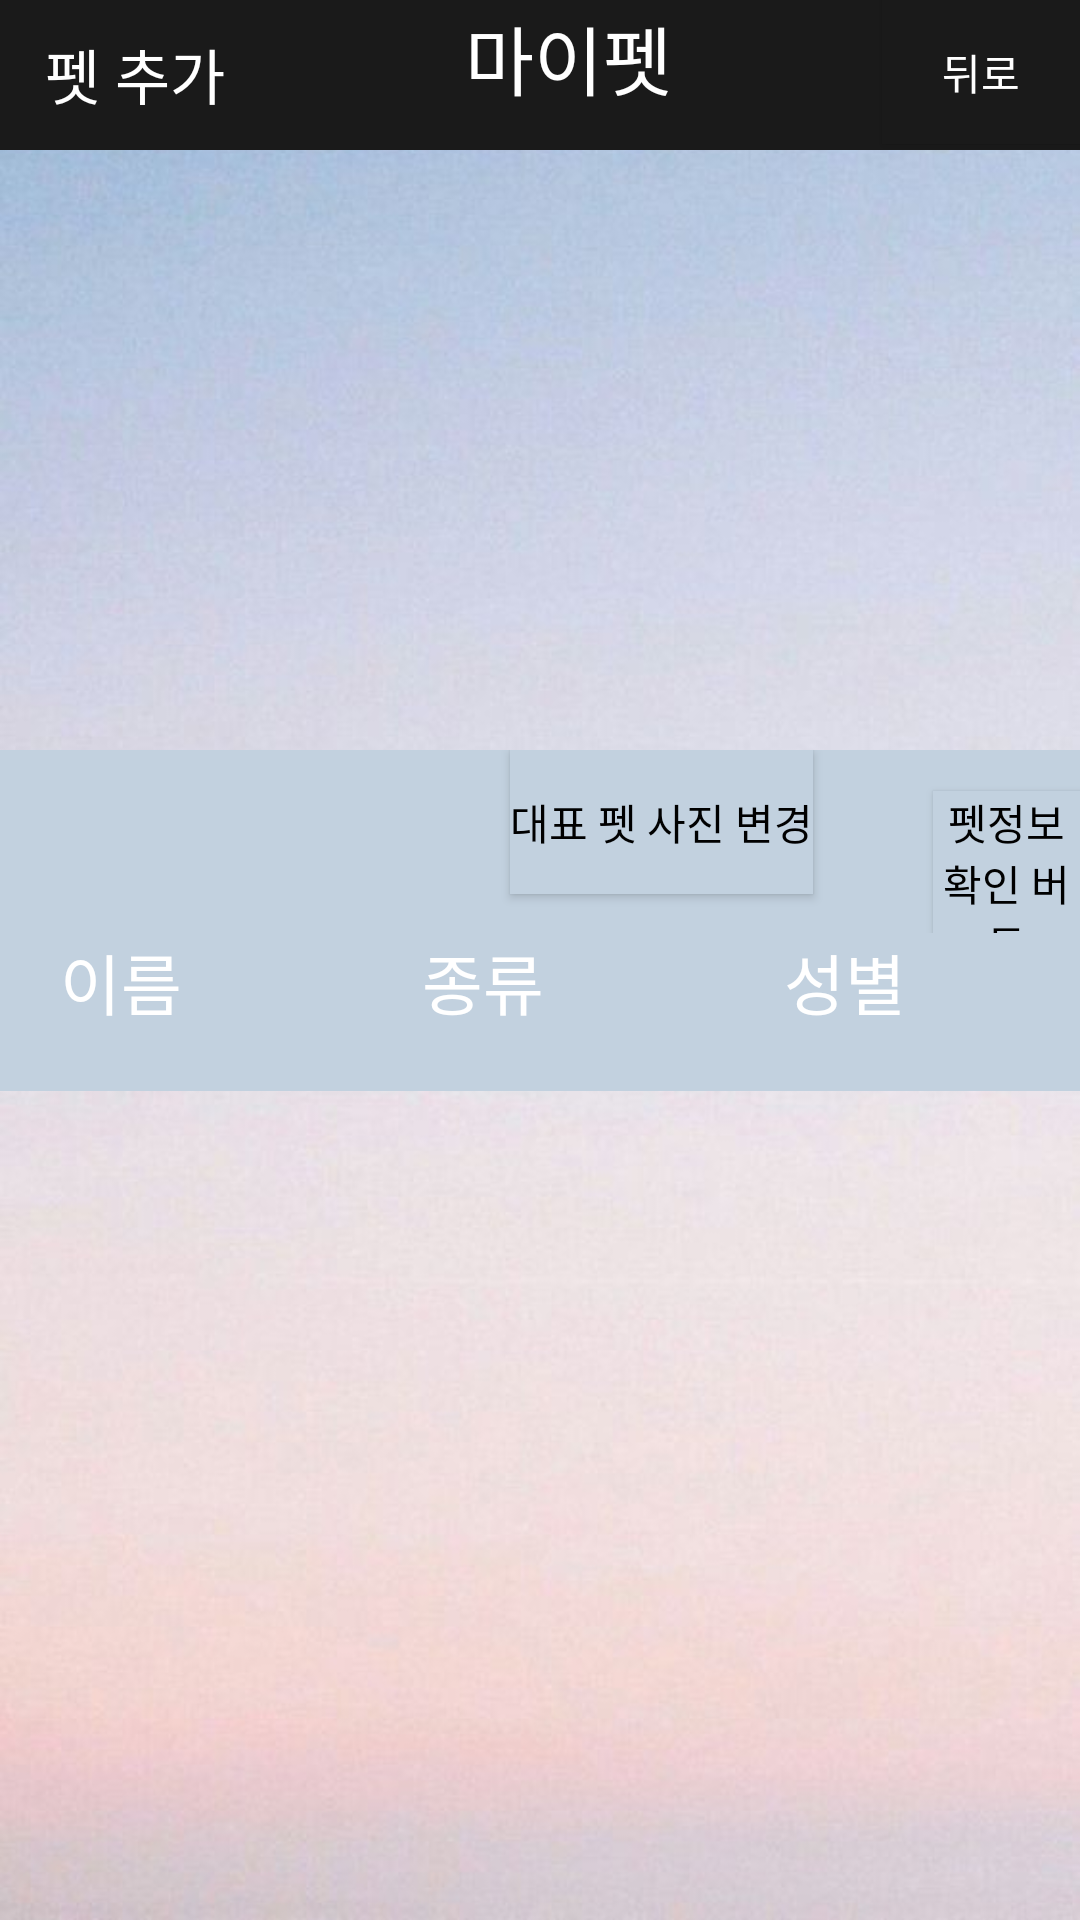

Here is an Android app screen rendered from its layout file. Give the layout XML and the strings, colors and styles it references.
<!-- AndroidManifest.xml: application theme AppTheme -->
<!-- res/layout/my_petinfo.xml -->
<?xml version="1.0" encoding="utf-8"?>

<LinearLayout xmlns:android="http://schemas.android.com/apk/res/android"

    android:orientation="vertical" android:layout_width="match_parent"
    android:layout_height="match_parent"
    android:background="@drawable/bg_4">
    <LinearLayout
        android:layout_width="match_parent"
        android:layout_height="wrap_content"
        android:background="#1A1A1A"
        android:orientation="horizontal">
        <LinearLayout
            android:id="@+id/add_pet"
            android:clickable="true"
            android:layout_width="wrap_content"
            android:layout_height="50dp"
            android:orientation="horizontal">
        <ImageView
            android:layout_marginLeft="10dp"
            android:layout_marginTop="13dp"
            android:layout_width="wrap_content"
            android:layout_height="wrap_content"
            android:src="@drawable/add2"/>
        <TextView
            android:layout_marginLeft="5dp"
            android:layout_width="wrap_content"
            android:layout_height="wrap_content"
            android:text="펫 추가"
            android:layout_marginTop="10dp"
            android:textSize="20sp"
            android:textColor="#FFFFFF"/>
        </LinearLayout>

        <TextView
            android:layout_marginLeft="80dp"
            android:layout_width="wrap_content"
            android:layout_height="wrap_content"
            android:text="마이펫"
            android:textSize="25sp"
            android:textColor="#FFFFFF"
            android:background="#1A1A1A"/>
        <Button
            android:id="@+id/back_mypet_home"
            android:layout_width="wrap_content"
            android:layout_height="wrap_content"
            android:text="뒤로"
            android:layout_marginLeft="70dp"
            android:background="#1A1A1A"
            android:textColor="#FFFFFF"/>
    </LinearLayout>

    <LinearLayout
        android:layout_width="match_parent"
        android:layout_height="200dp"
        android:orientation="horizontal">
        <LinearLayout

            android:layout_marginLeft="85dp"
            android:layout_width="250dp"
            android:layout_height="match_parent"
            android:orientation="horizontal"
            >
            <ImageView
                android:id="@+id/click_profile"
                android:layout_width="match_parent"
                android:layout_height="match_parent"
                android:src="@drawable/dogcat_2"
                />



        </LinearLayout>



    </LinearLayout>
<LinearLayout
    android:background="#C2D1DF"
    android:layout_width="match_parent"
    android:layout_height="wrap_content"
    android:orientation="horizontal">
    <Button
        android:id="@+id/change_profile"
        android:layout_width="wrap_content"
        android:layout_height="wrap_content"
        android:text="대표 펫 사진 변경"
        android:background="#C2D1DF"
        android:textColor="#000000"
        android:layout_marginLeft="170dp"
        />
    <Button
        android:id="@+id/get_petinfo"
        android:layout_width="wrap_content"
        android:layout_height="wrap_content"
        android:text="펫정보 확인 버튼"
        android:background="#C2D1DF"
        android:layout_marginLeft="40dp"
        android:textColor="#000000"
        />
</LinearLayout>


    <LinearLayout
        android:layout_width="match_parent"
        android:layout_height="wrap_content"
        android:orientation="vertical"
        android:background="#C2D1DF">

    <LinearLayout
        android:layout_marginLeft="20dp"
        android:layout_width="wrap_content"
        android:layout_height="wrap_content"
        android:orientation="horizontal">

        <TextView
            android:layout_width="match_parent"
            android:layout_height="wrap_content"
            android:text="이름               "
            android:textColor="#ffffff"
            android:textSize="22sp"/>
        <TextView
            android:layout_width="match_parent"
            android:layout_height="wrap_content"
            android:text="종류               "
            android:textColor="#ffffff"
            android:textSize="22sp"/>

        <TextView
            android:layout_width="wrap_content"
            android:layout_height="wrap_content"
            android:text="성별               "
            android:textColor="#ffffff"
            android:textSize="22sp" />
    </LinearLayout>

<LinearLayout
    android:layout_marginLeft="20dp"
    android:layout_width="match_parent"
    android:layout_height="wrap_content"
    android:orientation="horizontal">

    <TextView
        android:id="@+id/result1"
        android:layout_width="125dp"
        android:layout_height="wrap_content"
        android:textColor="#ffffff"
        android:textSize="15sp" />
    <TextView
        android:id="@+id/result2"
        android:layout_width="125dp"
        android:layout_height="wrap_content"
        android:textColor="#ffffff"
        android:textSize="15sp" />
    <TextView
        android:id="@+id/result4"
        android:layout_width="125dp"
        android:layout_height="wrap_content"
        android:textColor="#ffffff"
        android:textSize="15sp" />


</LinearLayout>




    </LinearLayout>



</LinearLayout>
<!-- resources referenced by this layout -->
<resources>
  <!-- drawable bg_4: jpg bitmap (drawable, 36584 bytes) -->
  <style name="AppTheme" parent="Theme.AppCompat.Light.DarkActionBar">
  
          
     <item name="windowNoTitle">true</item>
          <item name="colorPrimary">@color/colorPrimary</item>
          <item name="colorPrimaryDark">@color/colorBlack</item>
          <item name="colorAccent">@color/colorAccent</item>
      </style>
  <color name="colorPrimary">#008577</color>
  <color name="colorBlack">#1A1A1A</color>
  <color name="colorAccent">#D81B60</color>
</resources>
